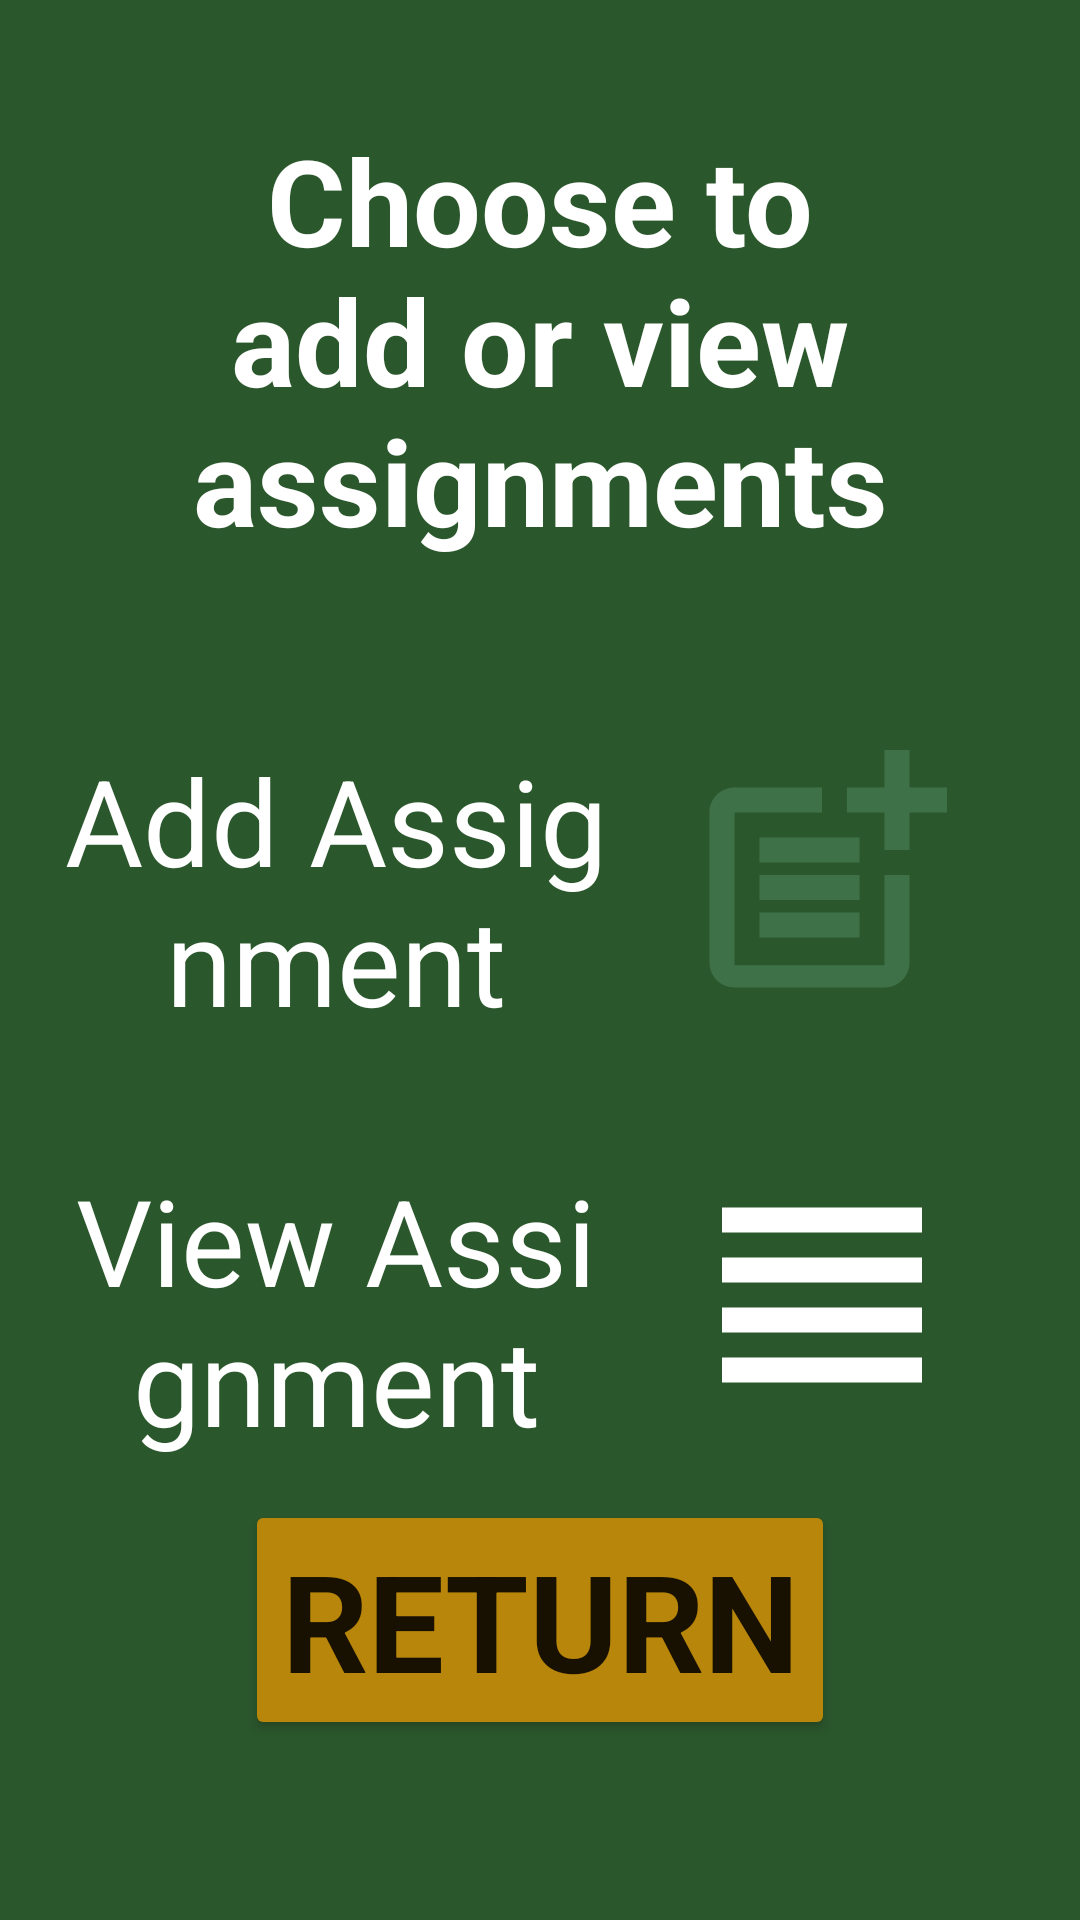

The Android layout XML behind this screen, and the referenced resources:
<!-- AndroidManifest.xml: application theme Theme.HomeworkPlanner -->
<!-- res/layout/fragment_action.xml -->
<?xml version="1.0" encoding="utf-8"?>
<androidx.constraintlayout.widget.ConstraintLayout xmlns:android="http://schemas.android.com/apk/res/android"
    xmlns:app="http://schemas.android.com/apk/res-auto"
    xmlns:tools="http://schemas.android.com/tools"
    android:layout_width="match_parent"
    android:layout_height="match_parent"
    android:paddingLeft="20dp"
    android:paddingTop="40dp"
    android:paddingRight="20dp"
    android:background="@color/darkGreen"
    android:paddingBottom="60dp"

    tools:context=".ActionFragment">

    <TextView
        android:id="@+id/addAssignmentText2"
        android:layout_width="0dp"
        android:layout_height="wrap_content"
        android:layout_marginTop="40dp"
        android:layout_marginRight="20dp"
        android:text="View Assignment"
        android:textAlignment="center"

        android:textColor="@color/white"
        android:textSize="40sp"
        app:fontFamily="@font/amaranth"
        app:layout_constraintEnd_toStartOf="@+id/viewButton"
        app:layout_constraintStart_toStartOf="parent"
        app:layout_constraintTop_toBottomOf="@+id/addAssignmentText" />

    <TextView
        android:id="@+id/addAssignmentText"
        android:layout_width="0dp"
        android:layout_height="wrap_content"
        android:layout_marginTop="60dp"
        android:layout_marginRight="20dp"
        android:text="Add Assignment"

        android:textAlignment="center"
        android:textColor="@color/white"
        android:textSize="40sp"
        app:fontFamily="@font/amaranth"
        app:layout_constraintEnd_toStartOf="@+id/addButton"
        app:layout_constraintStart_toStartOf="parent"
        app:layout_constraintTop_toBottomOf="@+id/headingText" />

    <TextView
        android:id="@+id/headingText"
        android:layout_width="0dp"
        android:layout_height="wrap_content"
        android:text="Choose to add or view assignments"
        android:textAlignment="center"
        android:textColor="@color/white"
        android:textSize="40sp"
        android:textStyle="bold"
        app:fontFamily="@font/adamina"
        app:layout_constraintEnd_toEndOf="parent"
        app:layout_constraintStart_toStartOf="parent"
        app:layout_constraintTop_toTopOf="parent" />

    <ImageView
        android:id="@+id/addButton"
        android:layout_width="wrap_content"
        android:layout_height="wrap_content"
        android:layout_marginTop="55dp"
        android:layout_marginEnd="16dp"
        android:src="@drawable/ic_add"
        app:layout_constraintEnd_toEndOf="parent"
        app:layout_constraintTop_toBottomOf="@+id/headingText" />

    <ImageView
        android:id="@+id/viewButton"
        android:layout_width="wrap_content"
        android:layout_height="wrap_content"
        android:layout_marginTop="40dp"
        android:layout_marginRight="16dp"
        android:src="@drawable/ic_view"
        app:layout_constraintEnd_toEndOf="parent"
        app:layout_constraintTop_toBottomOf="@+id/addButton" />

    <Button
        android:id="@+id/returnButton"
        android:layout_width="wrap_content"
        android:layout_height="wrap_content"
        android:text="Return"
        android:textSize="45sp"
        android:textStyle="bold"
        app:backgroundTint="@color/gold"
        app:fontFamily="@font/adamina"
        app:layout_constraintBottom_toBottomOf="parent"
        app:layout_constraintEnd_toEndOf="parent"
        app:layout_constraintStart_toStartOf="parent" />

</androidx.constraintlayout.widget.ConstraintLayout>
<!-- resources referenced by this layout -->
<resources>
  <color name="darkGreen">#2B572C</color>
  <color name="gold">#B8860B</color>
  <color name="white">#FFFFFFFF</color>
  <!-- drawable ic_add (drawable) -->
  <vector android:height="100dp" android:tint="#3F7149"
      android:viewportHeight="24" android:viewportWidth="24"
      android:width="100dp" xmlns:android="http://schemas.android.com/apk/res/android">
      <path android:fillColor="@android:color/white" android:pathData="M17,19.22H5V7h7V5H5C3.9,5 3,5.9 3,7v12c0,1.1 0.9,2 2,2h12c1.1,0 2,-0.9 2,-2v-7h-2V19.22z"/>
      <path android:fillColor="@android:color/white" android:pathData="M19,2h-2v3h-3c0.01,0.01 0,2 0,2h3v2.99c0.01,0.01 2,0 2,0V7h3V5h-3V2z"/>
      <path android:fillColor="@android:color/white" android:pathData="M7,9h8v2h-8z"/>
      <path android:fillColor="@android:color/white" android:pathData="M7,12l0,2l8,0l0,-2l-3,0z"/>
      <path android:fillColor="@android:color/white" android:pathData="M7,15h8v2h-8z"/>
  </vector>
  <!-- drawable ic_view (drawable) -->
  <vector android:height="100dp" android:tint="@color/white"
      android:viewportHeight="24" android:viewportWidth="24"
      android:width="100dp" xmlns:android="http://schemas.android.com/apk/res/android">
      <path android:fillColor="@android:color/white" android:pathData="M4,15h16v-2L4,13v2zM4,19h16v-2L4,17v2zM4,11h16L20,9L4,9v2zM4,5v2h16L20,5L4,5z"/>
  </vector>
  <style name="Theme.HomeworkPlanner" parent="Theme.MaterialComponents.DayNight.DarkActionBar">
          
          <item name="colorPrimary">@color/darkerGreen</item>
          <item name="colorPrimaryVariant">@color/black</item>
          <item name="colorOnPrimary">@color/white</item>
          
          <item name="colorSecondary">@color/white</item>
          <item name="colorSecondaryVariant">@color/white</item>
          <item name="colorOnSecondary">@color/black</item>
          <item name="android:textColorHint">@color/white</item>
          
          <item name="android:statusBarColor" tools:targetApi="l">?attr/colorPrimaryVariant</item>
          
      </style>
  <color name="darkerGreen">#314519</color>
  <color name="black">#FF000000</color>
</resources>
